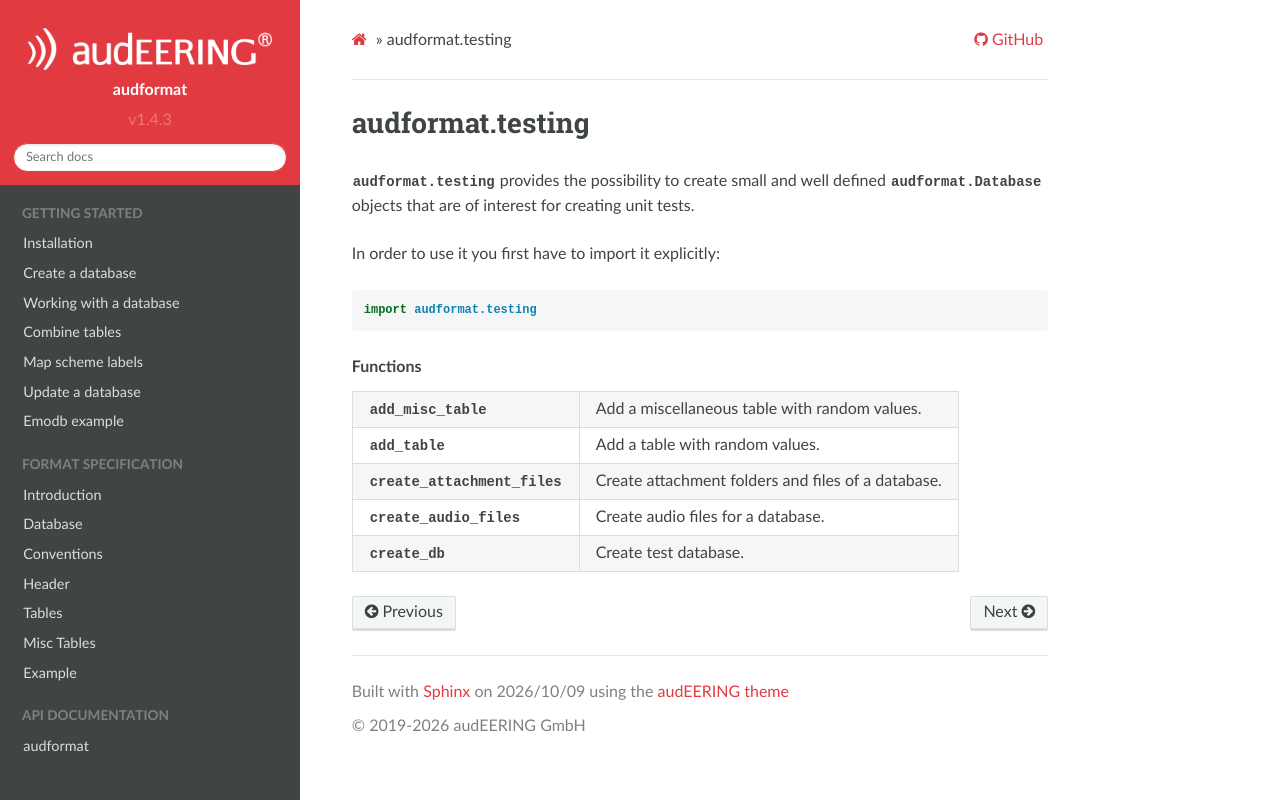

repository: audeering/audformat · page: api/audformat.testing.html · generator: sphinx

audformat.testing
=================

.. automodule:: audformat.testing

:mod:`audformat.testing` provides the possibility to create small
and well defined :class:`audformat.Database` objects
that are of interest for creating unit tests.

In order to use it you first have to import it explicitly:

.. code-block:: python

    import audformat.testing


.. rubric:: Functions

.. autosummary::
    :toctree:
    :nosignatures:

    add_misc_table
    add_table
    create_attachment_files
    create_audio_files
    create_db
